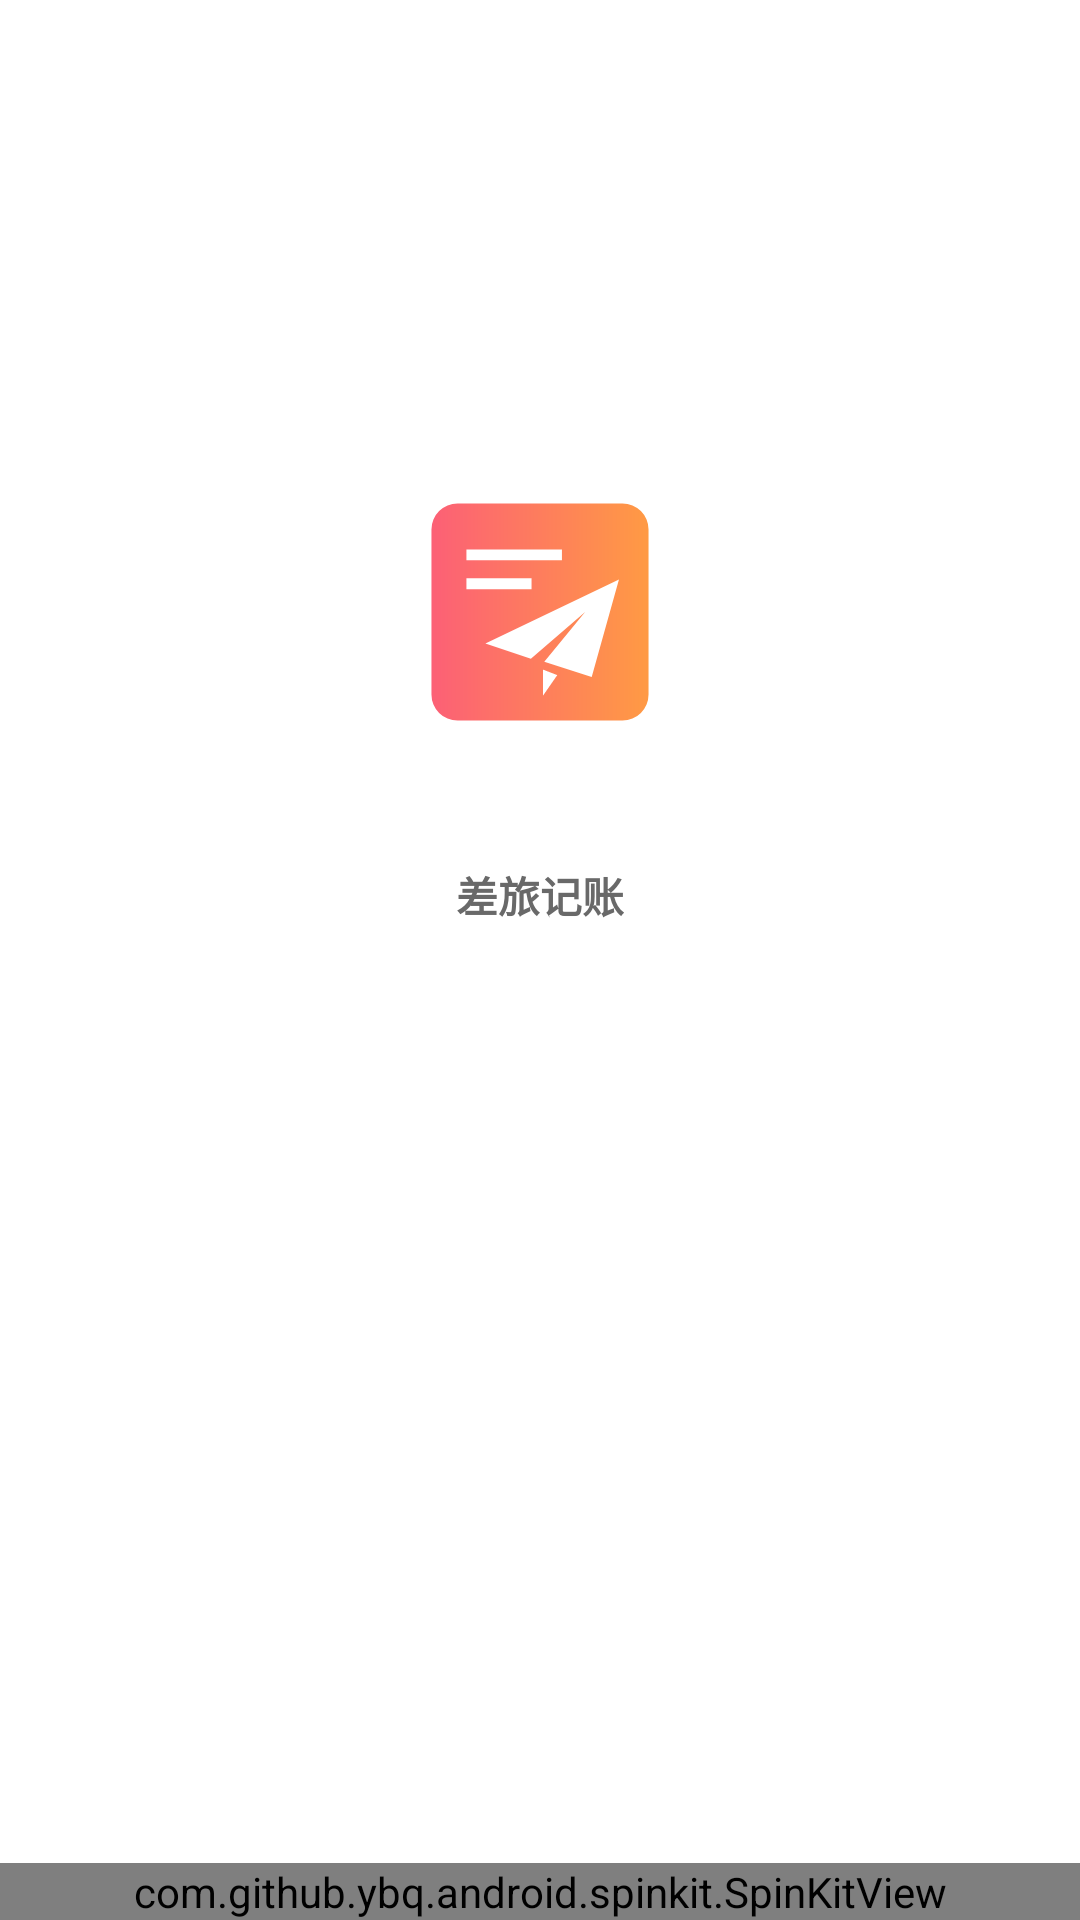

Write the Android layout XML for this screen, with the resource values it uses.
<!-- AndroidManifest.xml: activity theme Theme.Main -->
<!-- res/layout/activity_main.xml -->
<?xml version="1.0" encoding="utf-8"?>
<androidx.constraintlayout.widget.ConstraintLayout
        xmlns:android="http://schemas.android.com/apk/res/android"
        xmlns:app="http://schemas.android.com/apk/res-auto"
        xmlns:tools="http://schemas.android.com/tools"
        android:layout_width="match_parent"
        android:layout_height="match_parent"
        android:background="@color/white"
        tools:context=".MainActivity">


    <ImageView
            android:id="@+id/ImageView_Icon"
            android:layout_width="wrap_content"
            android:layout_height="wrap_content"
            app:srcCompat="@drawable/ic_launcher_foreground"
            app:layout_constraintTop_toTopOf="parent"
            app:layout_constraintStart_toStartOf="parent"
            app:layout_constraintEnd_toEndOf="parent"
            android:layout_marginTop="150dp"/>

    <TextView
            android:layout_width="wrap_content"
            android:layout_height="wrap_content"
            android:text="@string/app_name"
            android:textColor="@color/black_100"
            android:textStyle="bold"
            app:layout_constraintEnd_toEndOf="parent"
            app:layout_constraintStart_toStartOf="parent"
            app:layout_constraintTop_toBottomOf="@+id/ImageView_Icon"
            android:layout_marginTop="30dp"/>

    <com.github.ybq.android.spinkit.SpinKitView
            android:layout_width="match_parent"
            android:layout_height="wrap_content"
            android:layout_gravity="center"
            app:SpinKit_Color="@color/red_1"
            style="@style/SpinKitView.Large.ThreeBounce"
            app:layout_constraintBottom_toBottomOf="parent"
            app:layout_constraintEnd_toEndOf="parent"
            app:layout_constraintStart_toStartOf="parent"/>

</androidx.constraintlayout.widget.ConstraintLayout>
<!-- resources referenced by this layout -->
<resources>
  <color name="black_100">#696969</color>
  <color name="red_1">#FF9A44</color>
  <color name="white">#FFFFFFFF</color>
  <!-- drawable ic_launcher_foreground: vector/xml drawable (drawable, 2522 chars, omitted) -->
  <string name="app_name">差旅记账</string>
  <style name="Theme.Main" parent="Theme.MaterialComponents.DayNight.DarkActionBar">
          
          <item name="colorPrimaryVariant">@color/white</item>
          <item name="colorOnPrimary">@color/white</item>
          <item name="android:statusBarColor" tools:targetApi="l">?attr/colorPrimaryVariant</item>
          <item name="android:windowBackground">@color/white</item>
      </style>
</resources>
